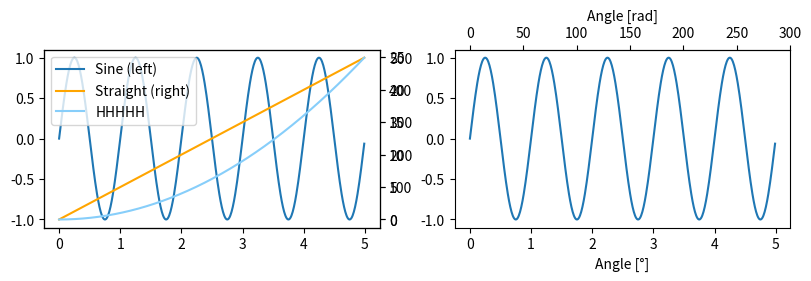

This figure's Python source:
import numpy as np
import matplotlib.pyplot as plt
import matplotlib as mpl

fig, (ax1, ax3) = plt.subplots(1, 2, figsize=(8, 2.7), layout='constrained')
t=np.arange(0,5,0.01)
s=np.sin(2*np.pi*t)
l1, = ax1.plot(t, s)
ax2 = ax1.twinx()
l2, = ax2.plot(t, range(len(t)), color='orange')
ax12=ax1.twinx()
l3, =ax12.plot(t,t**2,color='#87CEFA')
print(range(len(t)))
ax2.legend([l1, l2, l3], ['Sine (left)', 'Straight (right)','HHHHH'])
ax3.plot(t, s)
ax3.set_xlabel('Angle [°]')
ax4 = ax3.secondary_xaxis('top', functions=(np.rad2deg, np.deg2rad))
ax4.set_xlabel('Angle [rad]')
plt.show()
